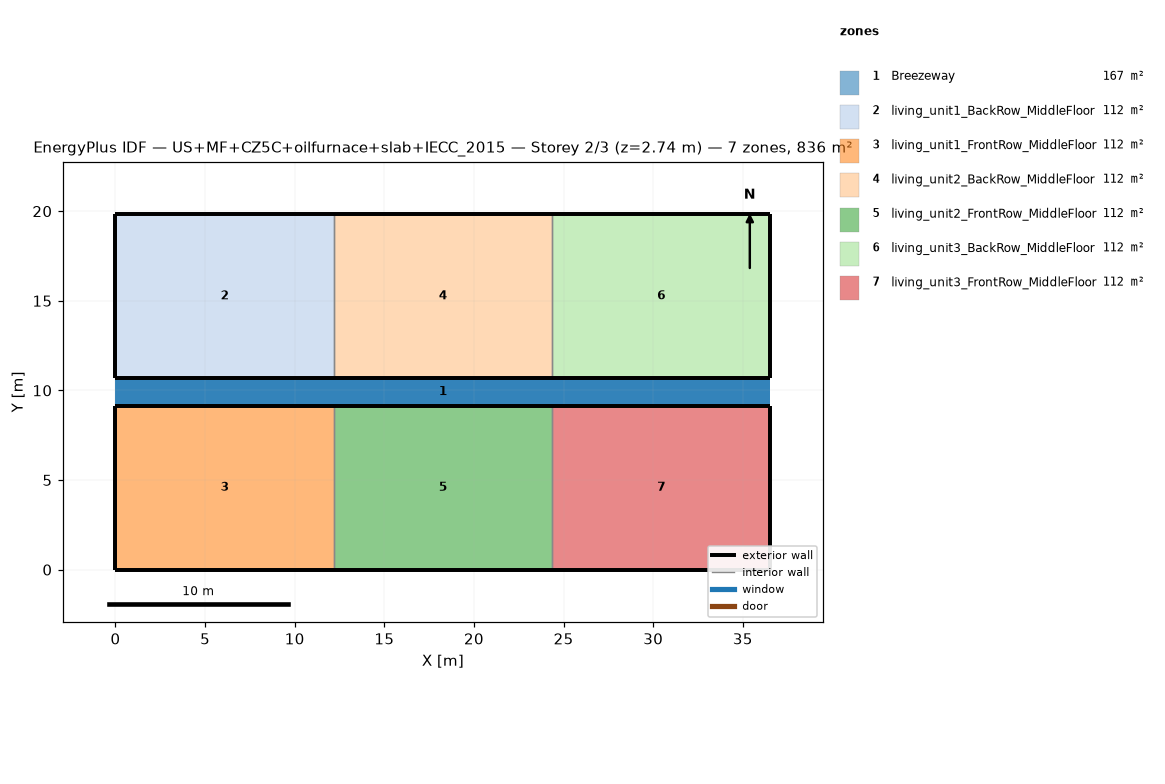
=== STOREY PLAN SPEC (per zone: floor XY polygon, exterior-wall plan segments, windows/doors) ===
zone 1: Breezeway  (167.0 m²)
  floor: (36.54, 9.16) (0.00, 9.16) (0.00, 10.68) (36.54, 10.68)
  floor: (36.54, 9.16) (0.00, 9.16) (0.00, 10.68) (36.54, 10.68)
  floor: (36.54, 9.16) (0.00, 9.16) (0.00, 10.68) (36.54, 10.68)
zone 2: living_unit1_BackRow_MiddleFloor  (111.5 m²)
  floor: (12.18, 10.68) (0.00, 10.68) (0.00, 19.84) (12.18, 19.84)
  exterior wall: (0.00, 10.68) – (12.18, 10.68)  [12.2 m]
  exterior wall: (12.18, 19.84) – (0.00, 19.84)  [12.2 m]
  exterior wall: (0.00, 19.84) – (0.00, 10.68)  [9.2 m]
  interior walls: 1
zone 3: living_unit1_FrontRow_MiddleFloor  (111.5 m²)
  floor: (12.18, 0.00) (0.00, 0.00) (0.00, 9.16) (12.18, 9.16)
  exterior wall: (0.00, 0.00) – (12.18, 0.00)  [12.2 m]
  exterior wall: (12.18, 9.16) – (0.00, 9.16)  [12.2 m]
  exterior wall: (0.00, 9.16) – (0.00, 0.00)  [9.2 m]
  interior walls: 1
zone 4: living_unit2_BackRow_MiddleFloor  (111.5 m²)
  floor: (24.36, 10.68) (12.18, 10.68) (12.18, 19.84) (24.36, 19.84)
  exterior wall: (12.18, 10.68) – (24.36, 10.68)  [12.2 m]
  exterior wall: (24.36, 19.84) – (12.18, 19.84)  [12.2 m]
  interior walls: 2
zone 5: living_unit2_FrontRow_MiddleFloor  (111.5 m²)
  floor: (24.36, 0.00) (12.18, 0.00) (12.18, 9.16) (24.36, 9.16)
  exterior wall: (12.18, 0.00) – (24.36, 0.00)  [12.2 m]
  exterior wall: (24.36, 9.16) – (12.18, 9.16)  [12.2 m]
  interior walls: 2
zone 6: living_unit3_BackRow_MiddleFloor  (111.5 m²)
  floor: (36.54, 10.68) (24.36, 10.68) (24.36, 19.84) (36.54, 19.84)
  exterior wall: (24.36, 10.68) – (36.54, 10.68)  [12.2 m]
  exterior wall: (36.54, 10.68) – (36.54, 19.84)  [9.2 m]
  exterior wall: (36.54, 19.84) – (24.36, 19.84)  [12.2 m]
  interior walls: 1
zone 7: living_unit3_FrontRow_MiddleFloor  (111.5 m²)
  floor: (36.54, 0.00) (24.36, 0.00) (24.36, 9.16) (36.54, 9.16)
  exterior wall: (24.36, 0.00) – (36.54, 0.00)  [12.2 m]
  exterior wall: (36.54, 0.00) – (36.54, 9.16)  [9.2 m]
  exterior wall: (36.54, 9.16) – (24.36, 9.16)  [12.2 m]
  interior walls: 1

=== DERIVED (storey summary) ===
Building: US+MF+CZ5C+oilfurnace+slab+IECC_2015
Storey: 2 of 3  (floor level z = 2.74 m)
Storey gross floor area: 836.2 m²
Zones on this storey: 7
  - Breezeway: floor 167.0 m²
  - living_unit1_BackRow_MiddleFloor: floor 111.5 m²; exterior wall 33.5 m (86.9 m²); WWR 0.0%
  - living_unit1_FrontRow_MiddleFloor: floor 111.5 m²; exterior wall 33.5 m (86.9 m²); WWR 0.0%
  - living_unit2_BackRow_MiddleFloor: floor 111.5 m²; exterior wall 24.4 m (63.1 m²); WWR 0.0%
  - living_unit2_FrontRow_MiddleFloor: floor 111.5 m²; exterior wall 24.4 m (63.1 m²); WWR 0.0%
  - living_unit3_BackRow_MiddleFloor: floor 111.5 m²; exterior wall 33.5 m (86.9 m²); WWR 0.0%
  - living_unit3_FrontRow_MiddleFloor: floor 111.5 m²; exterior wall 33.5 m (86.9 m²); WWR 0.0%
Zone adjacency (shared interzone walls):
  - living_unit1_BackRow_MiddleFloor ↔ living_unit2_BackRow_MiddleFloor
  - living_unit1_FrontRow_MiddleFloor ↔ living_unit2_FrontRow_MiddleFloor
  - living_unit2_BackRow_MiddleFloor ↔ living_unit3_BackRow_MiddleFloor
  - living_unit2_FrontRow_MiddleFloor ↔ living_unit3_FrontRow_MiddleFloor